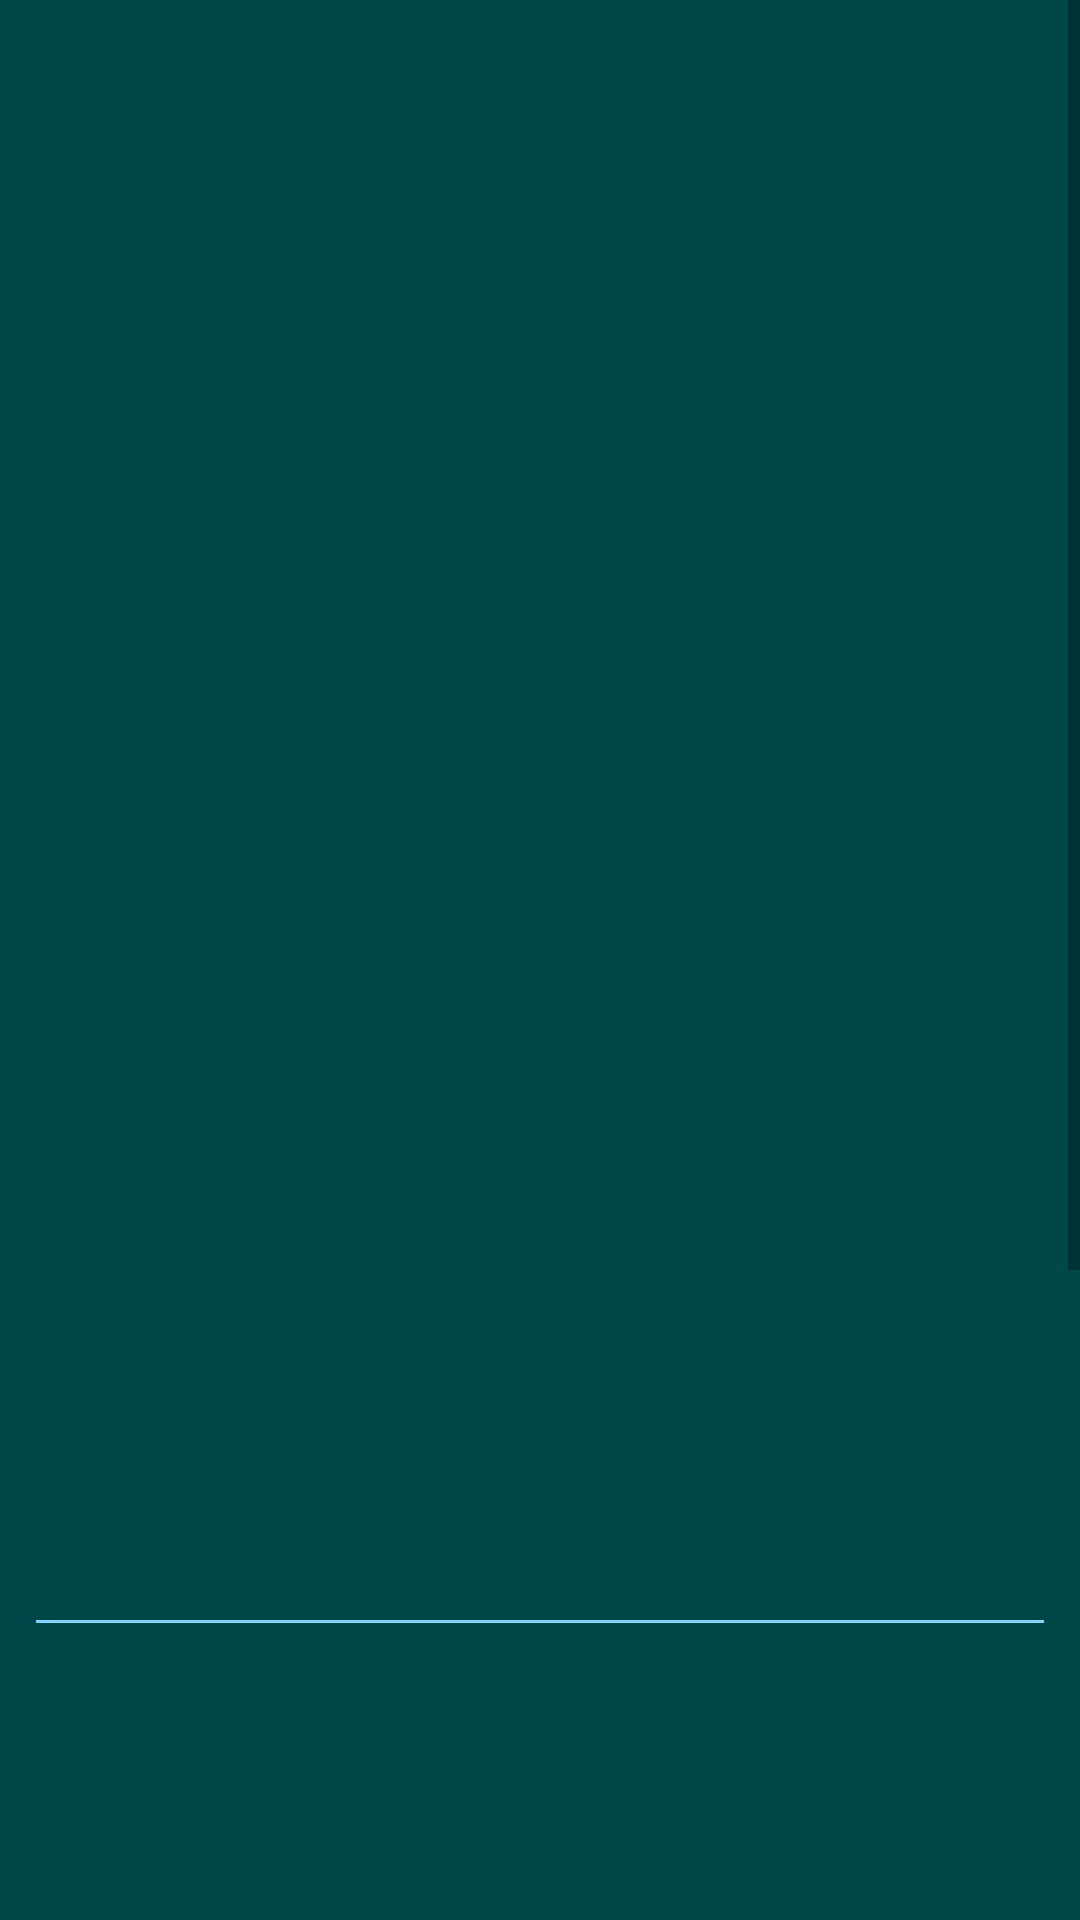

This screen was rendered from an Android layout file. Write that file and the resources it references.
<!-- AndroidManifest.xml: application theme Theme.Biblioteka -->
<!-- res/layout/activity_book_detail.xml -->
<?xml version="1.0" encoding="utf-8"?>
<ScrollView xmlns:android="http://schemas.android.com/apk/res/android"
    xmlns:app="http://schemas.android.com/apk/res-auto"
    xmlns:tools="http://schemas.android.com/tools"
    android:layout_width="match_parent"
    android:layout_height="match_parent"
    android:background="#00474A"
    tools:context="com.nowiczenko.andrzej.activities.BookDetailActivity">

    <androidx.constraintlayout.widget.ConstraintLayout
        android:layout_width="match_parent"
        android:layout_height="match_parent">

        <ImageView
            android:id="@+id/image_view_book_detail"
            android:layout_width="0dp"
            android:layout_height="0dp"
            android:layout_margin="12dp"
            android:scaleType="centerCrop"
            app:layout_constraintBottom_toTopOf="@id/line"
            app:layout_constraintDimensionRatio="h,4:6"
            app:layout_constraintEnd_toEndOf="parent"
            app:layout_constraintStart_toStartOf="parent"
            app:layout_constraintTop_toTopOf="parent"
            tools:src="@drawable/ic_baseline_add_a_photo" />

        <View
            android:id="@+id/line"
            android:layout_width="match_parent"
            android:layout_height="1dp"
            android:layout_margin="12dp"
            android:background="#81D4FA"
            app:layout_constraintBottom_toTopOf="@id/text_view_book_detail_title"
            app:layout_constraintTop_toBottomOf="@id/image_view_book_detail" />

        <TextView
            android:id="@+id/text_view_book_detail_title"
            android:layout_width="wrap_content"
            android:layout_height="wrap_content"
            android:layout_marginTop="20dp"
            android:layout_marginStart="24dp"
            android:layout_marginEnd="24dp"
            android:textColor="#E1BEE7"
            android:textSize="36sp"
            app:layout_constraintBottom_toTopOf="@id/text_view_book_detail_author"
            app:layout_constraintEnd_toEndOf="parent"
            app:layout_constraintHorizontal_bias="0"
            app:layout_constraintStart_toStartOf="parent"
            app:layout_constraintTop_toBottomOf="@id/line"
            tools:text="Tytuł" />

        <TextView
            android:id="@+id/text_view_book_detail_author"
            android:layout_width="wrap_content"
            android:layout_height="wrap_content"
            android:layout_marginTop="32dp"
            android:layout_marginStart="24dp"
            android:layout_marginEnd="24dp"
            android:fontFamily="sans-serif-light"
            android:textColor="@color/white"
            android:textSize="20sp"
            app:layout_constraintBottom_toTopOf="@id/text_view_book_detail_book_cover"
            app:layout_constraintEnd_toEndOf="parent"
            app:layout_constraintHorizontal_bias="0"
            app:layout_constraintStart_toStartOf="parent"
            app:layout_constraintTop_toBottomOf="@+id/text_view_book_detail_title"
            tools:text="Author" />

        <TextView
            android:id="@+id/text_view_book_detail_book_cover"
            android:layout_width="wrap_content"
            android:layout_height="wrap_content"
            android:layout_marginStart="24dp"
            android:layout_marginEnd="24dp"
            android:layout_marginTop="20dp"
            android:fontFamily="sans-serif-light"
            android:textColor="@color/white"
            android:textSize="16sp"
            app:layout_constraintBottom_toTopOf="@id/text_view_book_detail_publisher"
            app:layout_constraintEnd_toEndOf="parent"
            app:layout_constraintHorizontal_bias="0"
            app:layout_constraintStart_toStartOf="parent"
            app:layout_constraintTop_toBottomOf="@+id/text_view_book_detail_author"
            tools:text="Book cover" />

        <TextView
            android:id="@+id/text_view_book_detail_publisher"
            android:layout_width="wrap_content"
            android:layout_height="wrap_content"
            android:layout_marginStart="24dp"
            android:layout_marginEnd="24dp"
            android:layout_marginTop="16dp"
            android:fontFamily="sans-serif-light"
            android:textColor="@color/white"
            android:textSize="16sp"
            app:layout_constraintBottom_toTopOf="@id/text_view_book_detail_release_date"
            app:layout_constraintEnd_toEndOf="parent"
            app:layout_constraintHorizontal_bias="0"
            app:layout_constraintStart_toStartOf="parent"
            app:layout_constraintTop_toBottomOf="@+id/text_view_book_detail_book_cover"
            tools:text="Publisher" />

        <TextView
            android:id="@+id/text_view_book_detail_release_date"
            android:layout_width="wrap_content"
            android:layout_height="wrap_content"
            android:layout_marginTop="16dp"
            android:layout_marginStart="24dp"
            android:layout_marginEnd="24dp"
            android:fontFamily="sans-serif-light"
            android:textColor="@color/white"
            android:textSize="16sp"
            app:layout_constraintBottom_toTopOf="@id/text_view_book_detail_publishing_date"
            app:layout_constraintEnd_toEndOf="parent"
            app:layout_constraintHorizontal_bias="0"
            app:layout_constraintStart_toStartOf="parent"
            app:layout_constraintTop_toBottomOf="@+id/text_view_book_detail_publisher"
            tools:text="Release date" />

        <TextView
            android:id="@+id/text_view_book_detail_publishing_date"
            android:layout_width="wrap_content"
            android:layout_height="wrap_content"
            android:layout_marginStart="24dp"
            android:layout_marginEnd="24dp"
            android:layout_marginTop="16dp"
            android:fontFamily="sans-serif-light"
            android:textColor="@color/white"
            android:textSize="16sp"
            app:layout_constraintBottom_toTopOf="@id/text_view_book_detail_amount_of_pages"
            app:layout_constraintEnd_toEndOf="parent"
            app:layout_constraintHorizontal_bias="0"
            app:layout_constraintStart_toStartOf="parent"
            app:layout_constraintTop_toBottomOf="@+id/text_view_book_detail_release_date"
            tools:text="Publishing date" />

        <TextView
            android:id="@+id/text_view_book_detail_amount_of_pages"
            android:layout_width="wrap_content"
            android:layout_height="wrap_content"
            android:layout_marginTop="16dp"
            android:layout_marginStart="24dp"
            android:layout_marginEnd="24dp"
            android:fontFamily="sans-serif-light"
            android:textColor="@color/white"
            android:textSize="16sp"
            app:layout_constraintBottom_toTopOf="@id/text_view_book_detail_added_by"
            app:layout_constraintEnd_toEndOf="parent"
            app:layout_constraintHorizontal_bias="0"
            app:layout_constraintStart_toStartOf="parent"
            app:layout_constraintTop_toBottomOf="@+id/text_view_book_detail_publishing_date"
            tools:text="Amount of pages" />

        <TextView
            android:id="@+id/text_view_book_detail_added_by"
            android:layout_width="wrap_content"
            android:layout_height="wrap_content"
            android:layout_marginTop="16dp"
            android:layout_marginStart="24dp"
            android:layout_marginEnd="24dp"
            android:fontFamily="sans-serif-light"
            android:textColor="@color/white"
            android:textSize="16sp"
            app:layout_constraintBottom_toTopOf="@id/line2"
            app:layout_constraintEnd_toEndOf="parent"
            app:layout_constraintHorizontal_bias="0"
            app:layout_constraintStart_toStartOf="parent"
            app:layout_constraintTop_toBottomOf="@+id/text_view_book_detail_amount_of_pages"
            tools:text="Publishing date" />

        <View
            android:id="@+id/line2"
            android:layout_width="match_parent"
            android:layout_height="1dp"
            android:layout_marginStart="12dp"
            android:layout_marginEnd="12dp"
            android:layout_marginTop="24dp"
            android:layout_marginBottom="32dp"
            android:background="#81D4FA"
            app:layout_constraintBottom_toBottomOf="parent"
            app:layout_constraintTop_toBottomOf="@id/text_view_book_detail_added_by" />


    </androidx.constraintlayout.widget.ConstraintLayout>

</ScrollView>
<!-- resources referenced by this layout -->
<resources>
  <color name="white">#FFFFFFFF</color>
  <style name="Theme.Biblioteka" parent="Theme.MaterialComponents.DayNight.NoActionBar">
          
          <item name="colorPrimary">@color/main_theme</item>
          <item name="colorPrimaryVariant">@color/main_theme_2</item>
          <item name="colorOnPrimary">@color/white</item>
          
          <item name="colorSecondary">@color/teal_200</item>
          <item name="colorSecondaryVariant">@color/teal_700</item>
          <item name="colorOnSecondary">@color/black</item>
          
          <item name="android:statusBarColor" tools:targetApi="l">?attr/colorPrimaryVariant</item>
          
      </style>
  <color name="main_theme">#FFAB40</color>
  <color name="main_theme_2">#FF5252</color>
  <color name="teal_200">#FF03DAC5</color>
  <color name="teal_700">#FF018786</color>
  <color name="black">#FF000000</color>
</resources>
